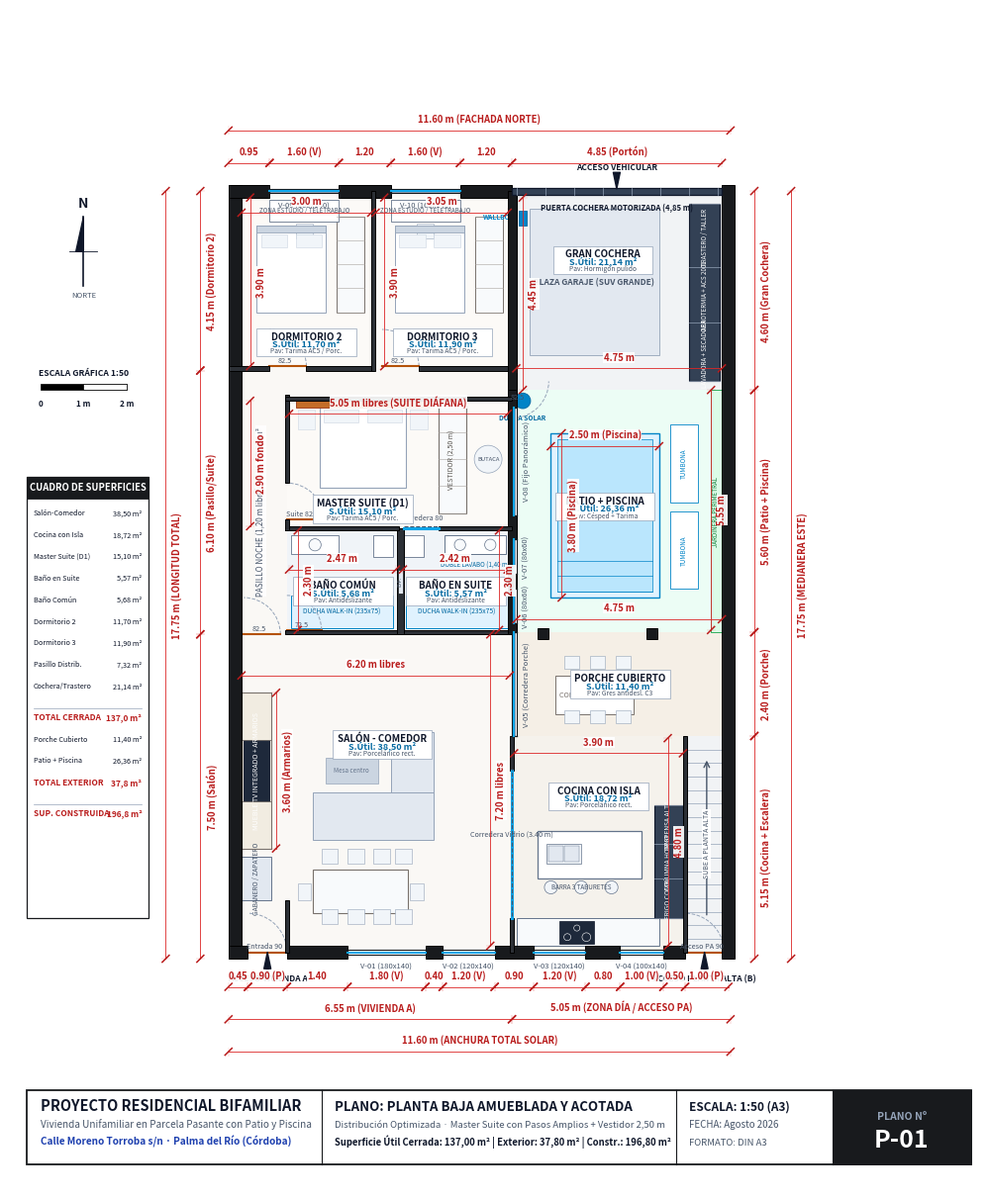

Write the Python code that produced this figure.
# -*- coding: utf-8 -*-
"""
PLANO ARQUITECTÓNICO EJECUTIVO DEFINITIVO V6.1 - MASTER SUITE LIMPIA Y FLUIDA
- Cama King Size con amplios pasos perimetrales (100% libre de tropiezos)
- Vestidor integrado elegante y proporcionado (2,40 m)
- Vistas directas y despejadas al patio oasis y piscina
- Cero solapes de texto, cotas nítidas a 45º
"""

import matplotlib
matplotlib.use('Agg')
import matplotlib.pyplot as plt
import matplotlib.patches as patches
import numpy as np
import os

OUTPUT_DIR = r"C:\Users\Oscar Martinez\Desktop\mi-casa\entrega\planos_2d"
os.makedirs(OUTPUT_DIR, exist_ok=True)

# Paleta Arquitectónica
C_WALL      = "#181A1D"       # Muros exteriores (negro sólido)
C_WALL_INT  = "#2C3036"       # Tabiquería interior
C_DIM       = "#B91C1C"       # Rojo técnico de cotas
C_DIM_LINE  = "#DC2626"       # Líneas de cota
C_TEXT_MAIN = "#0F172A"       # Textos principales
C_TEXT_SEC  = "#475569"       # Textos secundarios
C_BLUE_CAD  = "#0369A1"       # Azul técnico áreas
C_WOOD      = "#B45309"       # Puertas y madera
C_GLASS     = "#0EA5E9"       # Vidrios

# Suelos sutiles
C_FLOOR_LIVING  = "#FAF8F5"
C_FLOOR_KITCHEN = "#F5F2EC"
C_FLOOR_BATH    = "#F0F4F8"
C_FLOOR_BED     = "#FCFAF7"
C_FLOOR_GARAGE  = "#F1F3F5"
C_FLOOR_PATIO   = "#ECFDF5"
C_FLOOR_POOL    = "#E0F2FE"
C_FLOOR_PORCH   = "#F5EFE6"

def setup_architect_canvas():
    fig, ax = plt.subplots(figsize=(22, 15.5), dpi=300)
    ax.set_xlim(-5.2, 17.2)
    ax.set_ylim(-5.5, 21.8)
    ax.set_aspect('equal')
    ax.axis('off')
    return fig, ax

def draw_rect(ax, x, y, w, h, fill_col, edge_col=None, lw=0.6, z=1):
    r = patches.Rectangle((x, y), w, h, facecolor=fill_col,
                           edgecolor=edge_col, linewidth=lw, zorder=z)
    ax.add_patch(r)
    return r

def draw_wall(ax, x, y, w, h, is_exterior=True):
    col = C_WALL if is_exterior else C_WALL_INT
    r = patches.Rectangle((x, y), w, h, facecolor=col,
                           edgecolor="#000000", linewidth=0.7, zorder=20)
    ax.add_patch(r)

def draw_window_cad(ax, x, y, w, h, is_horiz=True, label=""):
    draw_rect(ax, x, y, w, h, "#FFFFFF", edge_col=None, z=21)
    if is_horiz:
        ax.plot([x, x+w], [y, y], color=C_WALL, lw=0.8, zorder=22)
        ax.plot([x, x+w], [y+h, y+h], color=C_WALL, lw=0.8, zorder=22)
        ax.plot([x, x+w], [y+h*0.35, y+h*0.35], color="#64748B", lw=0.5, zorder=23)
        ax.plot([x, x+w], [y+h*0.65, y+h*0.65], color="#64748B", lw=0.5, zorder=23)
        ax.plot([x, x+w], [y+h*0.50, y+h*0.50], color=C_GLASS, lw=1.5, zorder=24)
        ax.plot([x, x], [y, y+h], color=C_WALL, lw=0.9, zorder=23)
        ax.plot([x+w, x+w], [y, y+h], color=C_WALL, lw=0.9, zorder=23)
        if label:
            ax.text(x+w/2, y-0.20, label, ha='center', va='top', fontsize=5.5, color=C_TEXT_SEC, zorder=25)
    else:
        ax.plot([x, x], [y, y+h], color=C_WALL, lw=0.8, zorder=22)
        ax.plot([x+w, x+w], [y, y+h], color=C_WALL, lw=0.8, zorder=22)
        ax.plot([x+w*0.35, x+w*0.35], [y, y+h], color="#64748B", lw=0.5, zorder=23)
        ax.plot([x+w*0.65, x+w*0.65], [y, y+h], color="#64748B", lw=0.5, zorder=23)
        ax.plot([x+w*0.50, x+w*0.50], [y, y+h], color=C_GLASS, lw=1.5, zorder=24)
        ax.plot([x, x+w], [y, y], color=C_WALL, lw=0.9, zorder=23)
        ax.plot([x, x+w], [y+h, y+h], color=C_WALL, lw=0.9, zorder=23)
        if label:
            ax.text(x+w+0.15, y+h/2, label, ha='left', va='center', fontsize=5.5, color=C_TEXT_SEC, rotation=90, zorder=25)

def draw_door_cad(ax, x, y, r, a_start, a_end, label=""):
    arc = patches.Arc((x, y), 2*r, 2*r, angle=0,
                      theta1=min(a_start, a_end),
                      theta2=max(a_start, a_end),
                      color="#94A3B8", linewidth=0.7, linestyle='--', zorder=18)
    ax.add_patch(arc)
    rad = a_start * np.pi / 180.0
    ax.plot([x, x + r*np.cos(rad)], [y, y + r*np.sin(rad)],
            color=C_WOOD, linewidth=1.5, zorder=19)
    if label:
        ax.text(x + r*0.45*np.cos(rad+0.35), y + r*0.45*np.sin(rad+0.35), label,
                fontsize=5.2, color=C_TEXT_SEC, ha='center', va='center', zorder=21)

def draw_sliding_door(ax, x1, y1, x2, y2, label=""):
    ax.plot([x1, x2], [y1, y2], color=C_GLASS, lw=2.2, zorder=23)
    ax.plot([x1, x2], [y1+0.04, y2+0.04], color="#475569", lw=0.8, linestyle='--', zorder=24)
    if label:
        ax.text((x1+x2)/2, (y1+y2)/2 + 0.15, label, ha='center', va='bottom', fontsize=5.2, color=C_TEXT_SEC, zorder=25)

def draw_cota_arch_h(ax, x1, x2, y, val_str, offset=0.14, tick=0.08):
    if x1 > x2:
        x1, x2 = x2, x1
    ax.plot([x1, x2], [y, y], color=C_DIM_LINE, lw=0.6, zorder=30)
    ax.plot([x1 - tick, x1 + tick], [y - tick, y + tick], color=C_DIM, lw=1.1, zorder=31)
    ax.plot([x2 - tick, x2 + tick], [y - tick, y + tick], color=C_DIM, lw=1.1, zorder=31)
    ax.plot([x1, x1], [y - tick*1.3, y + tick*1.3], color=C_DIM_LINE, lw=0.3, linestyle=':', zorder=29)
    ax.plot([x2, x2], [y - tick*1.3, y + tick*1.3], color=C_DIM_LINE, lw=0.3, linestyle=':', zorder=29)
    ax.text((x1 + x2)/2.0, y + offset, val_str, ha='center', va='bottom',
            fontsize=6.8, color=C_DIM, weight='bold', zorder=32,
            bbox=dict(boxstyle='square,pad=0.06', facecolor='#FFFFFF', edgecolor='none', alpha=0.92))

def draw_cota_arch_v(ax, y1, y2, x, val_str, offset=0.14, tick=0.08):
    if y1 > y2:
        y1, y2 = y2, y1
    ax.plot([x, x], [y1, y2], color=C_DIM_LINE, lw=0.6, zorder=30)
    ax.plot([x - tick, x + tick], [y1 - tick, y1 + tick], color=C_DIM, lw=1.1, zorder=31)
    ax.plot([x - tick, x + tick], [y2 - tick, y2 + tick], color=C_DIM, lw=1.1, zorder=31)
    ax.plot([x - tick*1.3, x + tick*1.3], [y1, y1], color=C_DIM_LINE, lw=0.3, linestyle=':', zorder=29)
    ax.plot([x - tick*1.3, x + tick*1.3], [y2, y2], color=C_DIM_LINE, lw=0.3, linestyle=':', zorder=29)
    ax.text(x + offset, (y1 + y2)/2.0, val_str, ha='left', va='center',
            fontsize=6.8, color=C_DIM, weight='bold', rotation=90, zorder=32,
            bbox=dict(boxstyle='square,pad=0.06', facecolor='#FFFFFF', edgecolor='none', alpha=0.92))

def draw_room_badge(ax, x, y, name, area_str, pav="Porcelánico"):
    w_box, h_box = 2.30, 0.65
    draw_rect(ax, x - w_box/2, y - h_box/2, w_box, h_box, "#FFFFFF", edge_col="#94A3B8", lw=0.5, z=26)
    ax.text(x, y + 0.14, name, ha='center', va='center', fontsize=7.0, weight='bold', color=C_TEXT_MAIN, zorder=27)
    ax.text(x, y - 0.04, f"S.Útil: {area_str}", ha='center', va='center', fontsize=6.5, weight='bold', color=C_BLUE_CAD, zorder=27)
    ax.text(x, y - 0.20, f"Pav: {pav}", ha='center', va='center', fontsize=4.8, color=C_TEXT_SEC, zorder=27)

def draw_north_arrow(ax, x, y):
    r = 0.8
    ax.plot([x, x], [y - r, y + r], color=C_TEXT_MAIN, lw=1.2, zorder=35)
    ax.plot([x - r*0.4, x + r*0.4], [y, y], color=C_TEXT_MAIN, lw=0.6, zorder=35)
    pts_n = [[x, y + r], [x - r*0.22, y], [x, y], [x, y + r]]
    poly = patches.Polygon(pts_n, facecolor=C_TEXT_MAIN, edgecolor=C_TEXT_MAIN, zorder=36)
    ax.add_patch(poly)
    ax.text(x, y + r + 0.15, "N", ha='center', va='bottom', fontsize=10, weight='bold', color=C_TEXT_MAIN, zorder=37)
    ax.text(x, y - r - 0.12, "NORTE", ha='center', va='top', fontsize=5.5, color=C_TEXT_SEC, zorder=37)

def generar_plano_v6_perfeccionado():
    fig, ax = setup_architect_canvas()

    # 1. SUELOS ARQUITECTÓNICOS
    draw_rect(ax, 0.00, 0.00, 1.20, 2.40, C_FLOOR_LIVING)
    draw_rect(ax, 0.00, 2.40, 6.40, 5.00, C_FLOOR_LIVING)
    draw_rect(ax, 1.20, 0.00, 5.20, 2.40, C_FLOOR_LIVING)
    draw_rect(ax, 6.40, 0.00, 4.00, 5.00, C_FLOOR_KITCHEN)
    draw_rect(ax, 10.40, 0.00, 1.00, 5.00, C_FLOOR_GARAGE)
    draw_rect(ax, 6.40, 5.00, 5.00, 2.40, C_FLOOR_PORCH)
    draw_rect(ax, 6.40, 7.40, 5.00, 5.60, C_FLOOR_PATIO)

    # Piscina
    draw_rect(ax, 7.30, 8.20, 2.50, 3.80, C_FLOOR_POOL, edge_col="#0284C7", lw=1.0, z=3)
    draw_rect(ax, 7.45, 8.35, 2.20, 3.50, "#BAE6FD", edge_col="#0284C7", lw=0.5, z=4)
    for sy in [8.35, 8.70, 9.05]:
        ax.plot([7.45, 9.65], [sy, sy], color="#0284C7", lw=0.5, zorder=5)

    # Pasillo Noche y Rellano
    draw_rect(ax, 0.00, 7.40, 1.20, 6.10, C_FLOOR_LIVING)
    draw_rect(ax, 1.20, 12.80, 5.20, 0.70, C_FLOOR_LIVING)

    # Baños Cuadrados
    draw_rect(ax, 1.20, 7.40, 2.60, 2.40, C_FLOOR_BATH)
    draw_rect(ax, 3.80, 7.40, 2.60, 2.40, C_FLOOR_BATH)

    # Master Suite UNIFICADA (5.20 m x 3.00 m = 15.60 m²)
    draw_rect(ax, 1.20, 9.80, 5.20, 3.00, C_FLOOR_BED)

    # Dormitorios 2 y 3
    draw_rect(ax, 0.00, 13.50, 3.20, 4.10, C_FLOOR_BED)
    draw_rect(ax, 3.20, 13.50, 3.20, 4.10, C_FLOOR_BED)

    # Gran Cochera
    draw_rect(ax, 6.40, 13.00, 5.00, 4.60, C_FLOOR_GARAGE)

    # 2. MUROS Y MEDIANERAS (0.30 m en negro)
    draw_wall(ax, -0.15, -0.15, 0.30, 17.90)
    draw_wall(ax, 11.25, -0.15, 0.30, 17.90)

    # Fachada Sur
    draw_wall(ax, -0.15, -0.15, 0.45, 0.30)
    draw_wall(ax, 1.20, -0.15, 1.40, 0.30)
    draw_wall(ax, 4.40, -0.15, 0.40, 0.30)
    draw_wall(ax, 6.00, -0.15, 0.90, 0.30)
    draw_wall(ax, 8.10, -0.15, 0.80, 0.30)
    draw_wall(ax, 9.90, -0.15, 0.50, 0.30)

    # Fachada Norte
    draw_wall(ax, -0.15, 17.45, 0.95, 0.30)
    draw_wall(ax, 2.40, 17.45, 1.20, 0.30)
    draw_wall(ax, 5.20, 17.45, 1.20, 0.30)

    # 3. TABIQUERÍA INTERIOR (0.10 m)
    draw_wall(ax, 1.15, 0.00, 0.10, 1.20, False)
    draw_wall(ax, 6.35, 0.00, 0.10, 0.80, False)
    draw_wall(ax, 6.35, 4.20, 0.10, 0.80, False)
    draw_wall(ax, 10.35, 0.00, 0.10, 5.00, False)

    # Salón ↔ Baños
    draw_wall(ax, 1.15, 7.35, 5.25, 0.10, False)

    # Muro Técnico Central Baños (0.15 m + bajante integrada)
    draw_wall(ax, 3.75, 7.35, 0.15, 2.45, False)
    draw_rect(ax, 3.77, 8.30, 0.11, 0.55, "#E2E8F0", edge_col=C_WALL, lw=0.5, z=21)
    ax.text(3.82, 8.58, "B.F.", ha='center', va='center', fontsize=4.2, color="#475569", rotation=90, zorder=22)

    # Muro Patio hacia Baños y Suite (0.20 m)
    draw_wall(ax, 6.30, 7.35, 0.20, 5.65, True)

    # Baños ↔ Suite
    draw_wall(ax, 1.15, 9.75, 2.65, 0.10, False)
    draw_wall(ax, 4.70, 9.75, 1.70, 0.10, False)

    # Pasillo ↔ Suite
    draw_wall(ax, 1.15, 9.75, 0.10, 0.25, False)
    draw_wall(ax, 1.15, 10.85, 0.10, 2.05, False)

    # Suite ↔ Rellano Norte
    draw_wall(ax, 1.15, 12.75, 5.25, 0.10, False)

    # Distribuidor ↔ Dorms 2 y 3
    draw_wall(ax, -0.15, 13.45, 0.95, 0.10, False)
    draw_wall(ax, 1.65, 13.45, 1.55, 0.10, False)
    draw_wall(ax, 4.25, 13.45, 2.15, 0.10, False)

    # Separación Dorm 2 - Dorm 3
    draw_wall(ax, 3.15, 13.45, 0.10, 4.15, False)

    # Muro Cochera
    draw_wall(ax, 6.30, 13.00, 0.20, 4.60, True)

    # Pilares Porche
    draw_wall(ax, 7.00, 7.25, 0.25, 0.25, True)
    draw_wall(ax, 9.50, 7.25, 0.25, 0.25, True)

    # 4. CARPINTERÍAS
    draw_window_cad(ax, 2.60, -0.05, 1.80, 0.10, True, "V-01 (180x140)")
    draw_window_cad(ax, 4.80, -0.05, 1.20, 0.10, True, "V-02 (120x140)")
    draw_window_cad(ax, 6.90, -0.05, 1.20, 0.10, True, "V-03 (120x140)")
    draw_window_cad(ax, 8.90, -0.05, 1.00, 0.10, True, "V-04 (100x140)")

    draw_window_cad(ax, 6.40, 5.00, 0.10, 2.40, False, "V-05 (Corredera Porche)")
    draw_window_cad(ax, 6.40, 7.60, 0.10, 0.80, False, "V-06 (80x60)")
    draw_window_cad(ax, 6.40, 8.75, 0.10, 0.80, False, "V-07 (80x60)")
    draw_window_cad(ax, 6.40, 10.10, 0.10, 2.50, False, "V-08 (Fijo Panorámico)")

    draw_window_cad(ax, 0.80, 17.55, 1.60, 0.10, True, "V-09 (160x140)")
    draw_window_cad(ax, 3.60, 17.55, 1.60, 0.10, True, "V-10 (160x140)")

    # Puerta Seccional Cochera
    draw_rect(ax, 6.40, 17.50, 4.85, 0.18, "#334155", edge_col="#0F172A", lw=0.9, z=22)
    for px in np.linspace(6.50, 11.15, 8):
        ax.plot([px, px], [17.50, 17.68], color="#94A3B8", lw=0.5, zorder=23)
    ax.text(8.82, 17.32, "PUERTA COCHERA MOTORIZADA (4,85 m)", ha='center', va='top', fontsize=5.5, weight='bold', color=C_TEXT_MAIN, zorder=25)

    # Puertas correderas y abatibles
    draw_sliding_door(ax, 6.40, 0.80, 6.40, 4.20, "Corredera Vidrio (3.40 m)")
    draw_door_cad(ax, 0.30, 0.00, 0.90, 0, 90, "Entrada 90")
    draw_door_cad(ax, 10.40, 0.00, 0.90, 0, 90, "Acceso PA 90")
    draw_door_cad(ax, 0.20, 7.35, 0.85, 0, 90, "82.5")
    draw_door_cad(ax, 1.20, 7.45, 0.80, 0, 90, "72.5")
    draw_sliding_door(ax, 3.90, 9.80, 4.70, 9.80, "Corredera 80")
    draw_door_cad(ax, 1.20, 10.00, 0.85, 0, 90, "Suite 82.5")
    draw_door_cad(ax, 0.80, 13.55, 0.85, 0, 90, "82.5")
    draw_door_cad(ax, 3.40, 13.55, 0.85, 0, 90, "82.5")
    draw_door_cad(ax, 6.40, 13.20, 0.85, -90, 0, "82.5")

    # 5. MOBILIARIO ARQUITECTÓNICO

    # A. HALL: Gabanero
    draw_rect(ax, 0.15, 1.20, 0.70, 1.00, "#E2E8F0", edge_col="#64748B", lw=0.7, z=5)
    ax.text(0.50, 1.70, "GABANERO / ZAPATERO", ha='center', va='center', fontsize=4.8, rotation=90, color="#475569", zorder=6)

    # B. SALÓN - COMEDOR:
    draw_rect(ax, 0.15, 2.40, 0.70, 3.60, "#F1ECE1", edge_col="#78716C", lw=0.8, z=5)
    draw_rect(ax, 0.20, 3.50, 0.60, 1.40, "#1E293B", edge_col="#0F172A", lw=0.6, z=6)
    ax.text(0.50, 4.20, "MUEBLE TV INTEGRADO + ARMARIOS", ha='center', va='center', fontsize=5.0, rotation=90, color="#FFFFFF", zorder=7)
    for my in [2.40, 3.50, 4.90, 6.00]:
        ax.plot([0.15, 0.85], [my, my], color="#78716C", lw=0.6, zorder=6)

    draw_rect(ax, 1.80, 2.60, 2.80, 1.10, "#E2E8F0", edge_col="#94A3B8", lw=0.7, z=5)
    draw_rect(ax, 3.60, 3.70, 1.00, 1.40, "#E2E8F0", edge_col="#94A3B8", lw=0.7, z=5)
    draw_rect(ax, 2.10, 3.90, 1.20, 0.60, "#CBD5E1", edge_col="#94A3B8", lw=0.5, z=6)
    ax.text(2.70, 4.20, "Mesa centro", ha='center', va='center', fontsize=4.5, color="#64748B", zorder=7)

    draw_rect(ax, 1.80, 0.90, 2.20, 1.00, "#F8FAFC", edge_col="#78716C", lw=0.8, z=5)
    for cy in [0.65, 2.05]:
        for cx in [2.00, 2.60, 3.20, 3.70]:
            draw_rect(ax, cx, cy, 0.38, 0.35, "#F1F5F9", edge_col="#94A3B8", lw=0.4, z=5)
    draw_rect(ax, 1.45, 1.20, 0.30, 0.40, "#F1F5F9", edge_col="#94A3B8", lw=0.4, z=5)
    draw_rect(ax, 4.05, 1.20, 0.30, 0.40, "#F1F5F9", edge_col="#94A3B8", lw=0.4, z=5)

    # C. COCINA CON ISLA:
    draw_rect(ax, 6.50, 0.15, 3.30, 0.65, "#F8FAFC", edge_col="#64748B", lw=0.7, z=5)
    draw_rect(ax, 7.50, 0.20, 0.80, 0.52, "#1E293B", edge_col="#0F172A", lw=0.5, z=6)
    for fx, fy, fr in [(7.68, 0.35, 0.08), (8.12, 0.35, 0.10), (7.90, 0.56, 0.07)]:
        circ = patches.Circle((fx, fy), fr, facecolor="none", edgecolor="#FFFFFF", lw=0.4, zorder=7)
        ax.add_patch(circ)

    draw_rect(ax, 9.70, 0.80, 0.65, 2.60, "#334155", edge_col="#0F172A", lw=0.8, z=5)
    for cy in [0.80, 1.70, 2.50, 3.40]:
        ax.plot([9.70, 10.35], [cy, cy], color="#94A3B8", lw=0.5, zorder=6)
    ax.text(10.02, 1.25, "FRIGO COMBi", ha='center', va='center', fontsize=4.8, rotation=90, color="#FFFFFF", zorder=7)
    ax.text(10.02, 2.10, "COLUMNA HORNO", ha='center', va='center', fontsize=4.8, rotation=90, color="#FFFFFF", zorder=7)
    ax.text(10.02, 2.95, "DESPENSA ALTA", ha='center', va='center', fontsize=4.8, rotation=90, color="#FFFFFF", zorder=7)

    draw_rect(ax, 7.00, 1.70, 2.40, 1.10, "#FFFFFF", edge_col="#64748B", lw=0.9, z=5)
    draw_rect(ax, 7.20, 2.05, 0.80, 0.45, "#F1F5F9", edge_col="#64748B", lw=0.5, z=6)
    draw_rect(ax, 7.25, 2.10, 0.33, 0.35, "#E2E8F0", edge_col="#64748B", lw=0.3, z=7)
    draw_rect(ax, 7.62, 2.10, 0.33, 0.35, "#E2E8F0", edge_col="#64748B", lw=0.3, z=7)
    for tx in [7.30, 8.00, 8.70]:
        circ_t = patches.Circle((tx, 1.50), 0.15, facecolor="#F1F5F9", edgecolor="#64748B", lw=0.5, zorder=6)
        ax.add_patch(circ_t)
    ax.text(8.00, 1.50, "BARRA 3 TABURETES", ha='center', va='center', fontsize=4.5, color="#475569", zorder=7)

    # Escalera
    for st in range(16):
        sy = st * (5.0 / 16.0)
        ax.plot([10.40, 11.40], [sy, sy], color="#94A3B8", lw=0.5, zorder=5)
    ax.annotate('', xy=(10.90, 4.50), xytext=(10.90, 0.80),
                arrowprops=dict(arrowstyle='->', color="#475569", lw=1.0), zorder=6)
    ax.text(10.90, 2.50, "SUBE A PLANTA ALTA", ha='center', va='center', fontsize=5.0, color="#475569", rotation=90, zorder=7,
            bbox=dict(boxstyle='square,pad=0.08', facecolor='#FFFFFF', edgecolor='none'))

    # D. PORCHE CUBIERTO:
    draw_rect(ax, 7.40, 5.50, 1.80, 0.90, "#FFFFFF", edge_col="#78716C", lw=0.7, z=5)
    for cy in [5.30, 6.55]:
        for cx in [7.60, 8.20, 8.80]:
            draw_rect(ax, cx, cy, 0.35, 0.30, "#F1F5F9", edge_col="#94A3B8", lw=0.4, z=5)
    ax.text(8.30, 5.95, "COMEDOR EXTERIOR", ha='center', va='center', fontsize=5.2, color="#78716C", zorder=6)

    # E. PATIO + PISCINA:
    draw_rect(ax, 10.05, 8.40, 0.65, 1.80, "#FFFFFF", edge_col="#0284C7", lw=0.6, z=5)
    draw_rect(ax, 10.05, 10.40, 0.65, 1.80, "#FFFFFF", edge_col="#0284C7", lw=0.6, z=5)
    ax.text(10.37, 9.30, "TUMBONA", ha='center', va='center', fontsize=4.5, rotation=90, color="#0284C7", zorder=6)
    ax.text(10.37, 11.30, "TUMBONA", ha='center', va='center', fontsize=4.5, rotation=90, color="#0284C7", zorder=6)
    circ_d = patches.Circle((6.65, 12.75), 0.18, facecolor="#0284C7", edgecolor="#0369A1", lw=0.6, zorder=6)
    ax.add_patch(circ_d)
    ax.text(6.65, 12.45, "DUCHA SOLAR", ha='center', va='top', fontsize=4.8, weight='bold', color="#0369A1", zorder=7)
    draw_rect(ax, 11.00, 7.40, 0.25, 5.60, "#DCFCE7", edge_col="#16A34A", lw=0.6, z=5)
    ax.text(11.12, 10.20, "JARDINERA PERIMETRAL", ha='center', va='center', fontsize=4.5, rotation=90, color="#15803D", zorder=6)

    # F. BAÑOS:
    # Baño común
    draw_rect(ax, 1.30, 7.50, 2.35, 0.75, "#E0F2FE", edge_col="#0284C7", lw=0.7, z=5)
    ax.text(2.47, 7.87, "DUCHA WALK-IN (235x75)", ha='center', va='center', fontsize=4.8, color="#0369A1", zorder=6)
    draw_rect(ax, 1.30, 9.20, 1.10, 0.45, "#FFFFFF", edge_col="#64748B", lw=0.6, z=5)
    circ1 = patches.Circle((1.85, 9.42), 0.14, facecolor="#F8FAFC", edgecolor="#64748B", lw=0.5, zorder=6)
    ax.add_patch(circ1)
    draw_rect(ax, 3.20, 9.15, 0.45, 0.50, "#FFFFFF", edge_col="#64748B", lw=0.6, z=5)

    # Baño en suite con DOBLE LAVABO
    draw_rect(ax, 3.95, 7.50, 2.35, 0.75, "#E0F2FE", edge_col="#0284C7", lw=0.7, z=5)
    ax.text(5.12, 7.87, "DUCHA WALK-IN (235x75)", ha='center', va='center', fontsize=4.8, color="#0369A1", zorder=6)
    draw_rect(ax, 3.90, 9.15, 0.45, 0.50, "#FFFFFF", edge_col="#64748B", lw=0.6, z=5)
    draw_rect(ax, 4.85, 9.20, 1.40, 0.45, "#FFFFFF", edge_col="#64748B", lw=0.7, z=5)
    circ2a = patches.Circle((5.20, 9.42), 0.13, facecolor="#F8FAFC", edgecolor="#64748B", lw=0.5, zorder=6)
    circ2b = patches.Circle((5.90, 9.42), 0.13, facecolor="#F8FAFC", edgecolor="#64748B", lw=0.5, zorder=6)
    ax.add_patch(circ2a); ax.add_patch(circ2b)
    ax.text(5.55, 9.05, "DOBLE LAVABO (1,40 m)", ha='center', va='top', fontsize=4.5, color="#0369A1", zorder=7)

    # G. MASTER SUITE DEFINITIVA: Cama King Centrada + Pasillos Amplios + Vestidor Proporcionado
    # Cama King Size (2.00 x 2.00) en pared Norte (Y = 12.75)
    draw_rect(ax, 1.95, 10.75, 2.00, 1.95, "#FFFFFF", edge_col="#94A3B8", lw=0.8, z=5)
    draw_rect(ax, 1.40, 12.60, 3.10, 0.15, "#C46D29", edge_col="#9A3412", z=6) # Cabecero continuo roble
    draw_rect(ax, 1.45, 12.10, 0.40, 0.45, "#F1F5F9", edge_col="#CBD5E1", lw=0.4, z=6) # Mesita izq
    draw_rect(ax, 4.05, 12.10, 0.40, 0.45, "#F1F5F9", edge_col="#CBD5E1", lw=0.4, z=6) # Mesita der
    draw_rect(ax, 2.05, 12.25, 0.80, 0.30, "#F1F5F9", edge_col="#CBD5E1", lw=0.4, z=6)
    draw_rect(ax, 3.05, 12.25, 0.80, 0.30, "#F1F5F9", edge_col="#CBD5E1", lw=0.4, z=6)

    # Vestidor Integrado (2.50 m x 0.65 m) adosado en pared Este / Norte
    draw_rect(ax, 4.70, 10.15, 0.65, 2.50, "#F8FAFC", edge_col="#78716C", lw=0.8, z=5)
    for vy in np.linspace(10.15, 12.65, 5):
        ax.plot([4.70, 5.35], [vy, vy], color="#A8A29E", lw=0.4, zorder=6)
    ax.text(5.02, 11.40, "VESTIDOR (2,50 m)", ha='center', va='center', fontsize=5.0, rotation=90, color="#57534E", zorder=7)

    # Butaca de lectura junto al ventanal
    circ_b = patches.Circle((5.85, 11.40), 0.32, facecolor="#F1F5F9", edgecolor="#94A3B8", lw=0.5, zorder=6)
    ax.add_patch(circ_b)
    ax.text(5.85, 11.40, "BUTACA", ha='center', va='center', fontsize=4.2, color="#475569", zorder=7)

    # H. DORMITORIOS 2 Y 3:
    for dx, dy, ax_c, ax_w, es_x in [(0.50, 14.80, 2.35, 14.80, 0.80), (3.70, 14.80, 5.55, 14.80, 3.60)]:
        draw_rect(ax, dx, dy, 1.60, 2.00, "#FFFFFF", edge_col="#94A3B8", lw=0.7, z=5)
        draw_rect(ax, dx, dy+1.85, 1.60, 0.15, "#CBD5E1", edge_col="#94A3B8", z=6)
        draw_rect(ax, dx+0.10, dy+1.50, 0.60, 0.30, "#F1F5F9", edge_col="#CBD5E1", lw=0.4, z=6)
        draw_rect(ax, dx+0.90, dy+1.50, 0.60, 0.30, "#F1F5F9", edge_col="#CBD5E1", lw=0.4, z=6)
        draw_rect(ax, ax_c, ax_w, 0.65, 2.20, "#F8FAFC", edge_col="#78716C", lw=0.7, z=5)
        for ay in np.linspace(ax_w, ax_w+2.20, 5):
            ax.plot([ax_c, ax_c+0.65], [ay, ay], color="#A8A29E", lw=0.4, zorder=6)
        draw_rect(ax, es_x, 16.90, 1.60, 0.50, "#FFFFFF", edge_col="#64748B", lw=0.6, z=5)
        draw_rect(ax, es_x + 0.60, 16.50, 0.40, 0.35, "#F1F5F9", edge_col="#94A3B8", lw=0.4, z=5)
        ax.text(es_x + 0.80, 17.15, "ZONA ESTUDIO / TELETRABAJO", ha='center', va='center', fontsize=4.5, color="#475569", zorder=6)

    # I. COCHERA:
    draw_rect(ax, 6.80, 13.80, 3.00, 3.40, "#E2E8F0", edge_col="#94A3B8", lw=0.6, z=4)
    ax.text(8.30, 15.50, "PLAZA GARAJE (SUV GRANDE)", ha='center', va='center', fontsize=6.0, weight='bold', color="#475569", zorder=5)

    draw_rect(ax, 10.50, 13.20, 0.70, 4.10, "#334155", edge_col="#0F172A", lw=0.8, z=5)
    for fy in [13.20, 14.55, 15.85, 17.30]:
        ax.plot([10.50, 11.20], [fy, fy], color="#94A3B8", lw=0.5, zorder=6)
    ax.text(10.85, 13.85, "LAVADORA + SECADORA", ha='center', va='center', fontsize=4.5, rotation=90, color="#FFFFFF", zorder=7)
    ax.text(10.85, 15.20, "AEROTERMIA + ACS 200L", ha='center', va='center', fontsize=4.5, rotation=90, color="#FFFFFF", zorder=7)
    ax.text(10.85, 16.55, "TRASTERO / TALLER", ha='center', va='center', fontsize=4.5, rotation=90, color="#FFFFFF", zorder=7)

    draw_rect(ax, 6.55, 16.80, 0.20, 0.35, "#0284C7", edge_col="#0369A1", lw=0.6, z=6)
    ax.text(6.45, 17.00, "WALLBOX", ha='right', va='center', fontsize=4.8, weight='bold', color="#0284C7", zorder=7)

    # 6. COTAS EXTERIORES
    y_s1, y_s2, y_s3 = -0.80, -1.55, -2.30
    draw_cota_arch_h(ax, -0.15, 0.30, y_s1, "0.45")
    draw_cota_arch_h(ax, 0.30, 1.20, y_s1, "0.90 (P)")
    draw_cota_arch_h(ax, 1.20, 2.60, y_s1, "1.40")
    draw_cota_arch_h(ax, 2.60, 4.40, y_s1, "1.80 (V)")
    draw_cota_arch_h(ax, 4.40, 4.80, y_s1, "0.40")
    draw_cota_arch_h(ax, 4.80, 6.00, y_s1, "1.20 (V)")
    draw_cota_arch_h(ax, 6.00, 6.90, y_s1, "0.90")
    draw_cota_arch_h(ax, 6.90, 8.10, y_s1, "1.20 (V)")
    draw_cota_arch_h(ax, 8.10, 8.90, y_s1, "0.80")
    draw_cota_arch_h(ax, 8.90, 9.90, y_s1, "1.00 (V)")
    draw_cota_arch_h(ax, 9.90, 10.40, y_s1, "0.50")
    draw_cota_arch_h(ax, 10.40, 11.40, y_s1, "1.00 (P)")

    draw_cota_arch_h(ax, -0.15, 6.40, y_s2, "6.55 m (VIVIENDA A)")
    draw_cota_arch_h(ax, 6.40, 11.45, y_s2, "5.05 m (ZONA DÍA / ACCESO PA)")
    draw_cota_arch_h(ax, -0.15, 11.45, y_s3, "11.60 m (ANCHURA TOTAL SOLAR)")

    # --- FACHADA NORTE ---
    y_n1, y_n2 = 18.25, 19.00
    draw_cota_arch_h(ax, -0.15, 0.80, y_n1, "0.95")
    draw_cota_arch_h(ax, 0.80, 2.40, y_n1, "1.60 (V)")
    draw_cota_arch_h(ax, 2.40, 3.60, y_n1, "1.20")
    draw_cota_arch_h(ax, 3.60, 5.20, y_n1, "1.60 (V)")
    draw_cota_arch_h(ax, 5.20, 6.40, y_n1, "1.20")
    draw_cota_arch_h(ax, 6.40, 11.25, y_n1, "4.85 (Portón)")
    draw_cota_arch_h(ax, -0.15, 11.45, y_n2, "11.60 m (FACHADA NORTE)")

    # --- LATERALES ---
    x_o1, x_o2 = -0.80, -1.60
    draw_cota_arch_v(ax, -0.15, 7.35, x_o1, "7.50 m (Salón)")
    draw_cota_arch_v(ax, 7.35, 13.45, x_o1, "6.10 m (Pasillo/Suite)")
    draw_cota_arch_v(ax, 13.45, 17.60, x_o1, "4.15 m (Dormitorio 2)")
    draw_cota_arch_v(ax, -0.15, 17.60, x_o2, "17.75 m (LONGITUD TOTAL)")

    x_e1, x_e2 = 12.00, 12.85
    draw_cota_arch_v(ax, -0.15, 5.00, x_e1, "5.15 m (Cocina + Escalera)")
    draw_cota_arch_v(ax, 5.00, 7.40, x_e1, "2.40 m (Porche)")
    draw_cota_arch_v(ax, 7.40, 13.00, x_e1, "5.60 m (Patio + Piscina)")
    draw_cota_arch_v(ax, 13.00, 17.60, x_e1, "4.60 m (Gran Cochera)")
    draw_cota_arch_v(ax, -0.15, 17.60, x_e2, "17.75 m (MEDIANERA ESTE)")

    # 7. COTAS INTERIORES EXACTAS
    # Salón
    draw_cota_arch_h(ax, 0.15, 6.35, 6.40, "6.20 m libres")
    draw_cota_arch_v(ax, 0.15, 7.35, 5.90, "7.20 m libres")
    draw_cota_arch_v(ax, 2.40, 6.00, 0.95, "3.60 m (Armarios)")

    # Cocina
    draw_cota_arch_h(ax, 6.45, 10.35, 4.60, "3.90 m")
    draw_cota_arch_v(ax, 0.15, 4.95, 10.00, "4.80 m")

    # Baños Cuadrados
    draw_cota_arch_h(ax, 1.25, 3.72, 8.85, "2.47 m")
    draw_cota_arch_v(ax, 7.45, 9.75, 1.45, "2.30 m")
    draw_cota_arch_h(ax, 3.88, 6.30, 8.85, "2.42 m")
    draw_cota_arch_v(ax, 7.45, 9.75, 6.10, "2.30 m")

    # MASTER SUITE: COTAS CLARAS
    draw_cota_arch_h(ax, 1.25, 6.30, 12.45, "5.05 m libres (SUITE DIÁFANA)")
    draw_cota_arch_v(ax, 9.85, 12.75, 0.35, "2.90 m fondo")

    # Dormitorios 2 y 3
    draw_cota_arch_h(ax, 0.15, 3.15, 17.10, "3.00 m")
    draw_cota_arch_v(ax, 13.55, 17.45, 0.35, "3.90 m")
    draw_cota_arch_h(ax, 3.25, 6.30, 17.10, "3.05 m")
    draw_cota_arch_v(ax, 13.55, 17.45, 3.45, "3.90 m")

    # Gran Cochera
    draw_cota_arch_h(ax, 6.50, 11.25, 13.50, "4.75 m")
    draw_cota_arch_v(ax, 13.00, 17.45, 6.65, "4.45 m")

    # Patio y Piscina
    draw_cota_arch_h(ax, 6.50, 11.25, 7.70, "4.75 m")
    draw_cota_arch_v(ax, 7.45, 13.00, 11.00, "5.55 m")
    draw_cota_arch_h(ax, 7.30, 9.80, 11.70, "2.50 m (Piscina)")
    draw_cota_arch_v(ax, 8.20, 12.00, 7.55, "3.80 m (Piscina)")

    # 8. ETIQUETAS DE ESTANCIAS
    draw_room_badge(ax, 3.40, 4.80, "SALÓN - COMEDOR", "38,50 m²", "Porcelánico rect.")
    draw_room_badge(ax, 8.40, 3.60, "COCINA CON ISLA", "18,72 m²", "Porcelánico rect.")
    draw_room_badge(ax, 8.90, 6.20, "PORCHE CUBIERTO", "11,40 m²", "Gres antidesl. C3")
    draw_room_badge(ax, 2.50, 8.35, "BAÑO COMÚN", "5,68 m²", "Antideslizante")
    draw_room_badge(ax, 5.10, 8.35, "BAÑO EN SUITE", "5,57 m²", "Antideslizante")
    # Etiqueta Suite limpia
    draw_room_badge(ax, 2.95, 10.25, "MASTER SUITE (D1)", "15,10 m²", "Tarima AC5 / Porc.")
    draw_room_badge(ax, 1.65, 14.10, "DORMITORIO 2", "11,70 m²", "Tarima AC5 / Porc.")
    draw_room_badge(ax, 4.80, 14.10, "DORMITORIO 3", "11,90 m²", "Tarima AC5 / Porc.")
    draw_room_badge(ax, 8.50, 16.00, "GRAN COCHERA", "21,14 m²", "Hormigón pulido")
    draw_room_badge(ax, 8.55, 10.30, "PATIO + PISCINA", "26,36 m²", "Césped + Tarima")

    ax.text(0.60, 10.20, "PASILLO NOCHE (1,20 m libre) · S.U. = 7,32 m²",
            ha='center', va='center', fontsize=5.8, color=C_TEXT_SEC, rotation=90,
            bbox=dict(boxstyle='square,pad=0.08', facecolor='#FFFFFF', edgecolor='none', alpha=0.85))

    # 9. ACCESOS Y SÍMBOLOS
    ax.annotate('ACCESO VIVIENDA A', xy=(0.75, 0.00), xytext=(0.75, -0.50),
                arrowprops=dict(facecolor=C_TEXT_MAIN, edgecolor=C_TEXT_MAIN, width=1.5, headwidth=5),
                ha='center', va='top', fontsize=6.0, weight='bold', color=C_TEXT_MAIN, zorder=30)

    ax.annotate('ACCESO PLANTA ALTA (B)', xy=(10.85, 0.00), xytext=(10.85, -0.50),
                arrowprops=dict(facecolor=C_TEXT_MAIN, edgecolor=C_TEXT_MAIN, width=1.5, headwidth=5),
                ha='center', va='top', fontsize=6.0, weight='bold', color=C_TEXT_MAIN, zorder=30)

    ax.annotate('ACCESO VEHICULAR', xy=(8.82, 17.65), xytext=(8.82, 18.05),
                arrowprops=dict(facecolor=C_TEXT_MAIN, edgecolor=C_TEXT_MAIN, width=1.5, headwidth=5),
                ha='center', va='bottom', fontsize=6.0, weight='bold', color=C_TEXT_MAIN, zorder=30)

    draw_north_arrow(ax, -3.50, 16.20)

    # Escala Gráfica 1:50
    sg_x, sg_y = -4.50, 13.00
    draw_rect(ax, sg_x, sg_y, 2.0, 0.15, "#000000", edge_col="#000000", lw=0.5, z=30)
    draw_rect(ax, sg_x + 1.0, sg_y, 1.0, 0.15, "#FFFFFF", edge_col="#000000", lw=0.5, z=30)
    ax.text(sg_x, sg_y - 0.22, "0", ha='center', va='top', fontsize=5.8, weight='bold', color=C_TEXT_MAIN)
    ax.text(sg_x + 1.0, sg_y - 0.22, "1 m", ha='center', va='top', fontsize=5.8, weight='bold', color=C_TEXT_MAIN)
    ax.text(sg_x + 2.0, sg_y - 0.22, "2 m", ha='center', va='top', fontsize=5.8, weight='bold', color=C_TEXT_MAIN)
    ax.text(sg_x + 1.0, sg_y + 0.30, "ESCALA GRÁFICA 1:50", ha='center', va='bottom', fontsize=6.2, weight='bold', color=C_TEXT_MAIN)

    # 10. CUADRO DE SUPERFICIES RESUMEN
    cs_x, cs_y, cs_w, cs_h = -4.80, 0.80, 2.80, 10.20
    draw_rect(ax, cs_x, cs_y, cs_w, cs_h, "#FFFFFF", edge_col=C_WALL, lw=0.9, z=30)
    draw_rect(ax, cs_x, cs_y + cs_h - 0.50, cs_w, 0.50, C_WALL, edge_col=C_WALL, z=31)
    ax.text(cs_x + cs_w/2, cs_y + cs_h - 0.25, "CUADRO DE SUPERFICIES", ha='center', va='center', fontsize=6.8, weight='bold', color="#FFFFFF", zorder=32)

    cuadro_items = [
        ("Salón-Comedor", "38,50 m²"),
        ("Cocina con Isla", "18,72 m²"),
        ("Master Suite (D1)", "15,10 m²"),
        ("Baño en Suite", "5,57 m²"),
        ("Baño Común", "5,68 m²"),
        ("Dormitorio 2", "11,70 m²"),
        ("Dormitorio 3", "11,90 m²"),
        ("Pasillo Distrib.", "7,32 m²"),
        ("Cochera/Trastero", "21,14 m²"),
        ("---", "---"),
        ("TOTAL CERRADA", "137,0 m²"),
        ("Porche Cubierto", "11,40 m²"),
        ("Patio + Piscina", "26,36 m²"),
        ("TOTAL EXTERIOR", "37,8 m²"),
        ("=== ", "=== "),
        ("SUP. CONSTRUIDA", "196,8 m²"),
    ]

    iy = cs_y + cs_h - 0.85
    for nombre, sup in cuadro_items:
        if nombre.startswith("---") or nombre.startswith("==="):
            ax.plot([cs_x + 0.15, cs_x + cs_w - 0.15], [iy, iy], color="#94A3B8", lw=0.5, zorder=32)
            iy -= 0.22
            continue
        is_bold = "TOTAL" in nombre or "CONSTRUIDA" in nombre
        col = C_DIM if is_bold else C_TEXT_MAIN
        fs = 6.0 if is_bold else 5.2
        ax.text(cs_x + 0.15, iy, nombre, ha='left', va='center', fontsize=fs, weight='bold' if is_bold else 'normal', color=col, zorder=32)
        ax.text(cs_x + cs_w - 0.15, iy, sup, ha='right', va='center', fontsize=fs, weight='bold' if is_bold else 'normal', color=col, zorder=32)
        iy -= 0.50

    # 11. CAJETÍN OFICIAL DE ARQUITECTURA
    caj_x, caj_y, caj_w, caj_h = -4.80, -4.90, 21.80, 1.70
    draw_rect(ax, caj_x, caj_y, caj_w, caj_h, "#FFFFFF", edge_col=C_WALL, lw=1.3, z=40)
    
    ax.plot([caj_x + 6.8, caj_x + 6.8], [caj_y, caj_y + caj_h], color=C_WALL, lw=0.8, zorder=41)
    ax.plot([caj_x + 15.0, caj_x + 15.0], [caj_y, caj_y + caj_h], color=C_WALL, lw=0.8, zorder=41)
    ax.plot([caj_x + 18.6, caj_x + 18.6], [caj_y, caj_y + caj_h], color=C_WALL, lw=0.8, zorder=41)

    # Bloque 1: Identificación del Proyecto
    ax.text(caj_x + 0.30, caj_y + 1.25, "PROYECTO RESIDENCIAL BIFAMILIAR", fontsize=10.5, weight='bold', color=C_TEXT_MAIN, zorder=42)
    ax.text(caj_x + 0.30, caj_y + 0.85, "Vivienda Unifamiliar en Parcela Pasante con Patio y Piscina", fontsize=7.2, color=C_TEXT_SEC, zorder=42)
    ax.text(caj_x + 0.30, caj_y + 0.45, "Calle Moreno Torroba s/n · Palma del Río (Córdoba)", fontsize=7.2, weight='bold', color="#1E40AF", zorder=42)

    # Bloque 2: Datos del Plano
    ax.text(caj_x + 7.10, caj_y + 1.25, "PLANO: PLANTA BAJA AMUEBLADA Y ACOTADA", fontsize=9.5, weight='bold', color=C_TEXT_MAIN, zorder=42)
    ax.text(caj_x + 7.10, caj_y + 0.85, "Distribución Optimizada · Master Suite con Pasos Amplios + Vestidor 2,50 m", fontsize=6.8, color=C_TEXT_SEC, zorder=42)
    ax.text(caj_x + 7.10, caj_y + 0.45, "Superficie Útil Cerrada: 137,00 m² | Exterior: 37,80 m² | Constr.: 196,80 m²", fontsize=6.8, weight='bold', color=C_TEXT_MAIN, zorder=42)

    # Bloque 3: Escala y Fecha
    ax.text(caj_x + 15.30, caj_y + 1.25, "ESCALA: 1:50 (A3)", fontsize=8.5, weight='bold', color=C_TEXT_MAIN, zorder=42)
    ax.text(caj_x + 15.30, caj_y + 0.85, "FECHA: Agosto 2026", fontsize=7.0, color=C_TEXT_SEC, zorder=42)
    ax.text(caj_x + 15.30, caj_y + 0.45, "FORMATO: DIN A3", fontsize=6.8, color=C_TEXT_SEC, zorder=42)

    # Bloque 4: Número de Plano
    draw_rect(ax, caj_x + 18.6, caj_y, 3.20, caj_h, C_WALL, edge_col=C_WALL, z=41)
    ax.text(caj_x + 20.20, caj_y + 1.10, "PLANO Nº", ha='center', va='center', fontsize=7.5, weight='bold', color="#94A3B8", zorder=42)
    ax.text(caj_x + 20.20, caj_y + 0.55, "P-01", ha='center', va='center', fontsize=18, weight='bold', color="#FFFFFF", zorder=42)

    out_file = os.path.join(OUTPUT_DIR, "01_plano_arquitecto_planta_baja.png")
    out_pdf  = os.path.join(OUTPUT_DIR, "01_plano_arquitecto_planta_baja.pdf")
    plt.savefig(out_file, bbox_inches='tight', dpi=300)
    plt.savefig(out_pdf, bbox_inches='tight')
    plt.close(fig)
    print(f"PLANO PERFECCIONADO GENERADO: {out_file}")

generar_plano_v6_perfeccionado()
